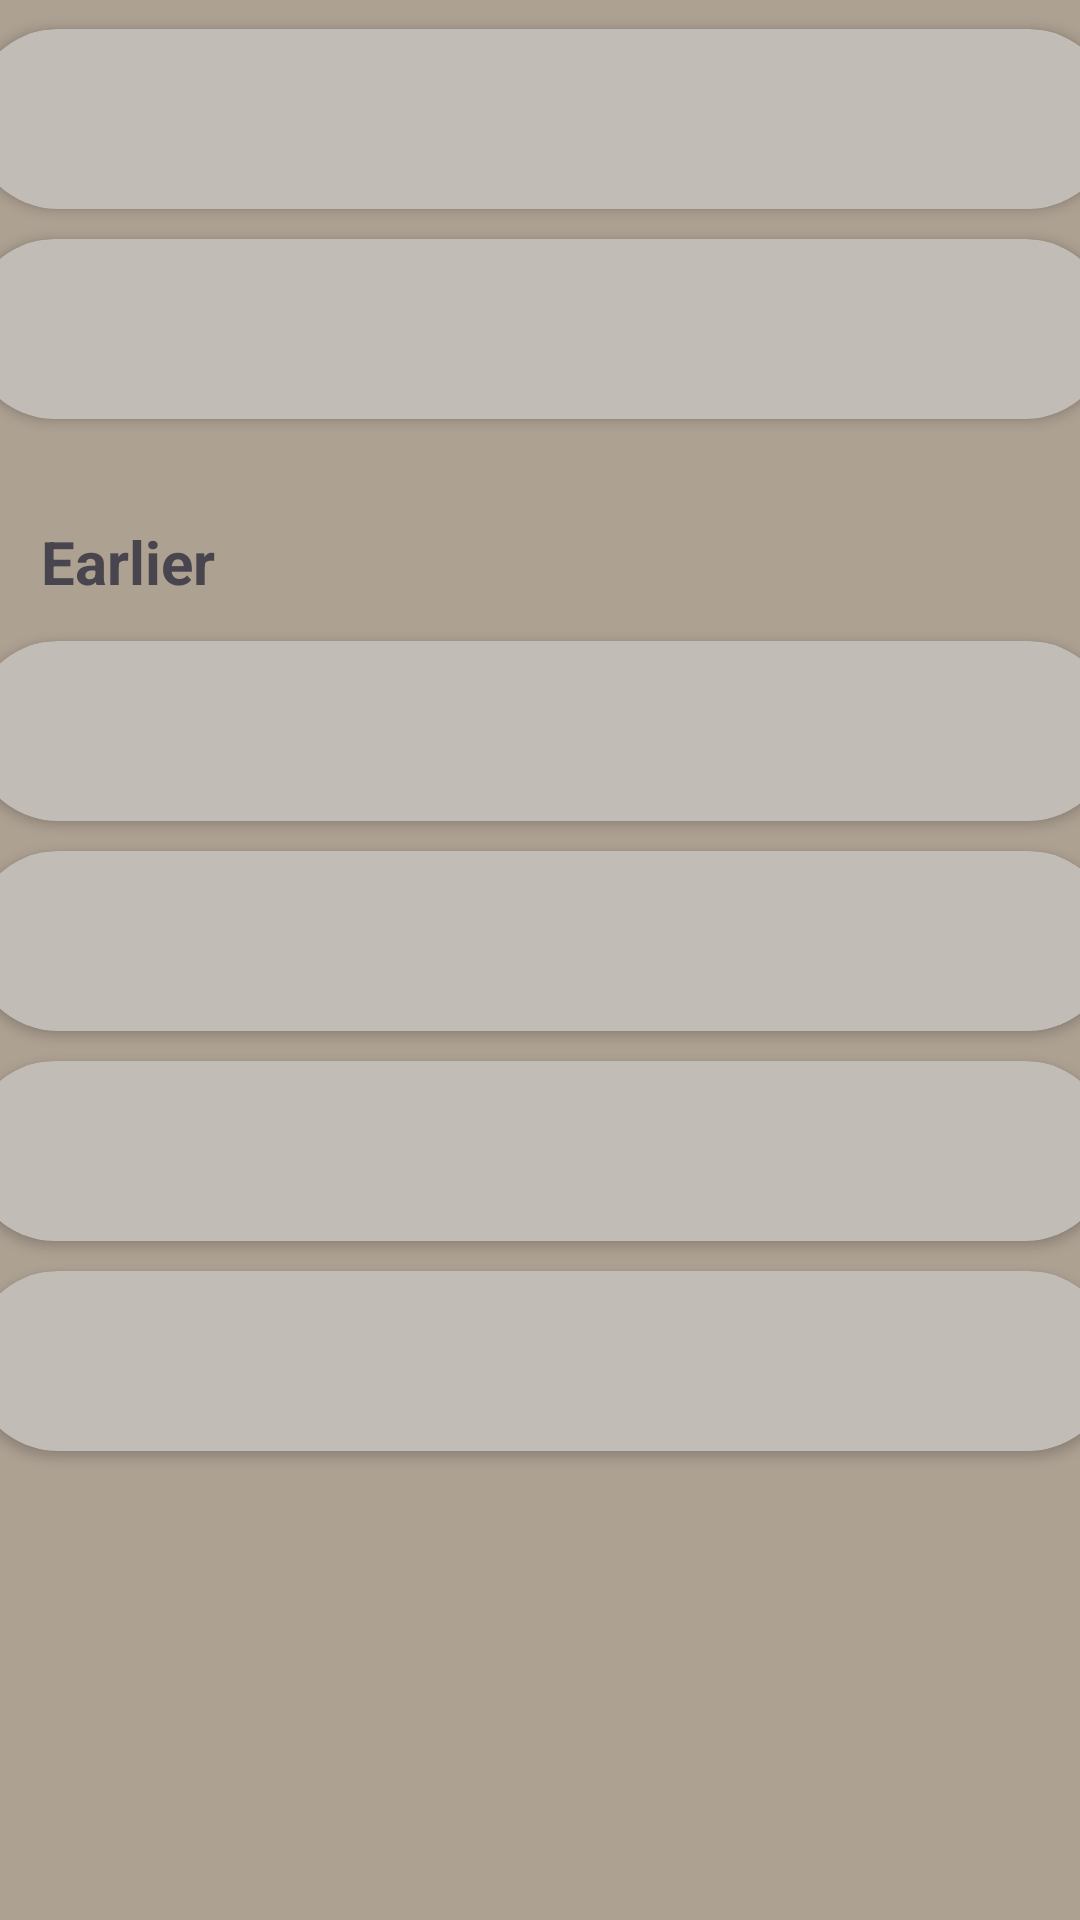

Layout XML and referenced resources for this Android screen:
<!-- AndroidManifest.xml: application theme Theme.FoundITV4 -->
<!-- res/layout/activity_snotifs.xml -->
<?xml version="1.0" encoding="utf-8"?>
<androidx.constraintlayout.widget.ConstraintLayout xmlns:android="http://schemas.android.com/apk/res/android"
    xmlns:app="http://schemas.android.com/apk/res-auto"
    xmlns:tools="http://schemas.android.com/tools"
    android:id="@+id/main"
    android:layout_width="match_parent"
    android:layout_height="match_parent"
    android:background="#ada192"
    tools:context=".Students.SNotifsActivity">


    <androidx.cardview.widget.CardView
        android:id="@+id/s_notif_card1"
        android:layout_width="380dp"
        android:layout_height="60dp"
        android:layout_alignParentBottom="true"
        android:layout_marginStart="15dp"
        android:layout_marginTop="90dp"
        android:layout_marginEnd="16dp"
        android:layout_marginBottom="10dp"
        android:padding="16dp"
        app:cardBackgroundColor="#C1BCB5"
        app:cardCornerRadius="28dp"
        app:layout_constraintBottom_toTopOf="@+id/s_notif_card3"
        app:layout_constraintEnd_toEndOf="parent"
        app:layout_constraintStart_toStartOf="parent"
        app:layout_constraintTop_toTopOf="parent">

        <TextView
            android:id="@+id/s_notif_txt2"
            android:layout_width="wrap_content"
            android:layout_height="wrap_content"
            android:layout_marginLeft="50dp"
            android:padding="20dp"
            android:text="Your claim request has been successfully su..." />

        <TextView
            android:id="@+id/s_notif_txt1"
            android:layout_width="wrap_content"
            android:layout_height="wrap_content"
            android:padding="20dp"
            android:text="now"
            android:textStyle="bold" />
    </androidx.cardview.widget.CardView>

    <TextView
        android:id="@+id/s_notif_txt_new"
        android:layout_width="wrap_content"
        android:layout_height="wrap_content"
        android:layout_marginBottom="7dp"
        android:text="New"
        android:textSize="20sp"
        android:textStyle="bold"
        app:layout_constraintBottom_toTopOf="@+id/s_notif_card1"
        app:layout_constraintEnd_toEndOf="parent"
        app:layout_constraintHorizontal_bias="0.043"
        app:layout_constraintStart_toStartOf="parent"
        app:layout_constraintTop_toTopOf="parent"
        app:layout_constraintVertical_bias="1.0" />

    <androidx.cardview.widget.CardView
        android:id="@+id/s_notif_card2"
        android:layout_width="380dp"
        android:layout_height="60dp"
        android:layout_alignParentBottom="true"
        android:layout_marginStart="15dp"
        android:layout_marginEnd="16dp"
        android:layout_marginBottom="10dp"
        android:padding="16dp"
        app:cardBackgroundColor="#C1BCB5"
        app:cardCornerRadius="28dp"
        app:layout_constraintBottom_toTopOf="@+id/s_notif_txt_earlier"
        app:layout_constraintEnd_toEndOf="parent"
        app:layout_constraintStart_toStartOf="parent"
        app:layout_constraintTop_toBottomOf="@+id/s_notif_card3"
        tools:ignore="DuplicateIds,MissingConstraints" />

    <androidx.cardview.widget.CardView
        android:id="@+id/s_notif_card3"
        android:layout_width="380dp"
        android:layout_height="60dp"
        android:layout_alignParentBottom="true"
        android:layout_marginStart="16dp"
        android:layout_marginEnd="15dp"
        android:layout_marginBottom="10dp"
        android:padding="16dp"
        app:cardBackgroundColor="#C1BCB5"
        app:cardCornerRadius="28dp"
        app:layout_constraintBottom_toTopOf="@+id/s_notif_card2"
        app:layout_constraintEnd_toEndOf="parent"
        app:layout_constraintStart_toStartOf="parent"
        app:layout_constraintTop_toBottomOf="@+id/s_notif_card1" />

    <androidx.cardview.widget.CardView
        android:id="@+id/s_notif_card4"
        android:layout_width="380dp"
        android:layout_height="60dp"
        android:layout_alignParentBottom="true"
        android:layout_marginStart="16dp"
        android:layout_marginTop="6dp"
        android:layout_marginEnd="15dp"
        android:layout_marginBottom="10dp"
        android:padding="16dp"
        app:cardBackgroundColor="#C1BCB5"
        app:cardCornerRadius="28dp"
        app:layout_constraintBottom_toTopOf="@+id/s_notif_card5"
        app:layout_constraintEnd_toEndOf="parent"
        app:layout_constraintStart_toStartOf="parent"
        app:layout_constraintTop_toBottomOf="@+id/s_notif_txt_earlier"
        tools:ignore="DuplicateIds,MissingConstraints" />

    <TextView
        android:id="@+id/s_notif_txt_earlier"
        android:layout_width="wrap_content"
        android:layout_height="wrap_content"
        android:layout_marginTop="24dp"
        android:layout_marginBottom="7dp"
        android:text="Earlier"
        android:textSize="20sp"
        android:textStyle="bold"
        app:layout_constraintBottom_toTopOf="@+id/s_notif_card4"
        app:layout_constraintEnd_toEndOf="parent"
        app:layout_constraintHorizontal_bias="0.045"
        app:layout_constraintStart_toStartOf="parent"
        app:layout_constraintTop_toBottomOf="@+id/s_notif_card2"
        app:layout_constraintVertical_bias="0.0" />

    <androidx.cardview.widget.CardView
        android:id="@+id/s_notif_card5"
        android:layout_width="380dp"
        android:layout_height="60dp"
        android:layout_alignParentBottom="true"
        android:layout_marginStart="16dp"
        android:layout_marginEnd="15dp"
        android:layout_marginBottom="10dp"
        android:padding="16dp"
        app:cardBackgroundColor="#C1BCB5"
        app:cardCornerRadius="28dp"
        app:layout_constraintBottom_toTopOf="@+id/s_notif_card6"
        app:layout_constraintEnd_toEndOf="parent"
        app:layout_constraintStart_toStartOf="parent"
        app:layout_constraintTop_toBottomOf="@+id/s_notif_card4"
        tools:ignore="DuplicateIds,MissingConstraints" />

    <androidx.cardview.widget.CardView
        android:id="@+id/s_notif_card6"
        android:layout_width="380dp"
        android:layout_height="60dp"
        android:layout_alignParentBottom="true"
        android:layout_marginStart="15dp"
        android:layout_marginEnd="16dp"
        android:layout_marginBottom="10dp"
        android:padding="16dp"
        app:cardBackgroundColor="#C1BCB5"
        app:cardCornerRadius="28dp"
        app:layout_constraintBottom_toTopOf="@+id/s_notif_card7"
        app:layout_constraintEnd_toEndOf="parent"
        app:layout_constraintStart_toStartOf="parent"
        app:layout_constraintTop_toBottomOf="@+id/s_notif_card5"
        tools:ignore="DuplicateIds,MissingConstraints" />

    <androidx.cardview.widget.CardView
        android:id="@+id/s_notif_card7"
        android:layout_width="380dp"
        android:layout_height="60dp"
        android:layout_alignParentBottom="true"
        android:layout_marginStart="16dp"
        android:layout_marginEnd="15dp"
        android:layout_marginBottom="307dp"
        android:padding="16dp"
        app:cardBackgroundColor="#C1BCB5"
        app:cardCornerRadius="28dp"
        app:layout_constraintBottom_toBottomOf="parent"
        app:layout_constraintEnd_toEndOf="parent"
        app:layout_constraintStart_toStartOf="parent"
        app:layout_constraintTop_toBottomOf="@+id/s_notif_card6"
        tools:ignore="DuplicateIds,MissingConstraints" />

    <Button
        android:id="@+id/snotif_home_btn"
        android:layout_width="200dp"
        android:layout_height="50dp"
        android:layout_marginStart="106dp"
        android:layout_marginTop="228dp"
        android:layout_marginEnd="106dp"
        android:layout_marginBottom="29dp"
        android:backgroundTint="#C1BCB5"
        android:onClick="Home"
        android:text="Home"
        android:textSize="15sp"
        app:layout_constraintBottom_toBottomOf="parent"
        app:layout_constraintEnd_toEndOf="parent"
        app:layout_constraintStart_toStartOf="parent"
        app:layout_constraintTop_toBottomOf="@+id/s_notif_card7" />


</androidx.constraintlayout.widget.ConstraintLayout>
<!-- resources referenced by this layout -->
<resources>
  <style name="Theme.FoundITV4" parent="Base.Theme.FoundITV4" />
  <style name="Base.Theme.FoundITV4" parent="Theme.Material3.DayNight.NoActionBar">
          
          
      </style>
</resources>
